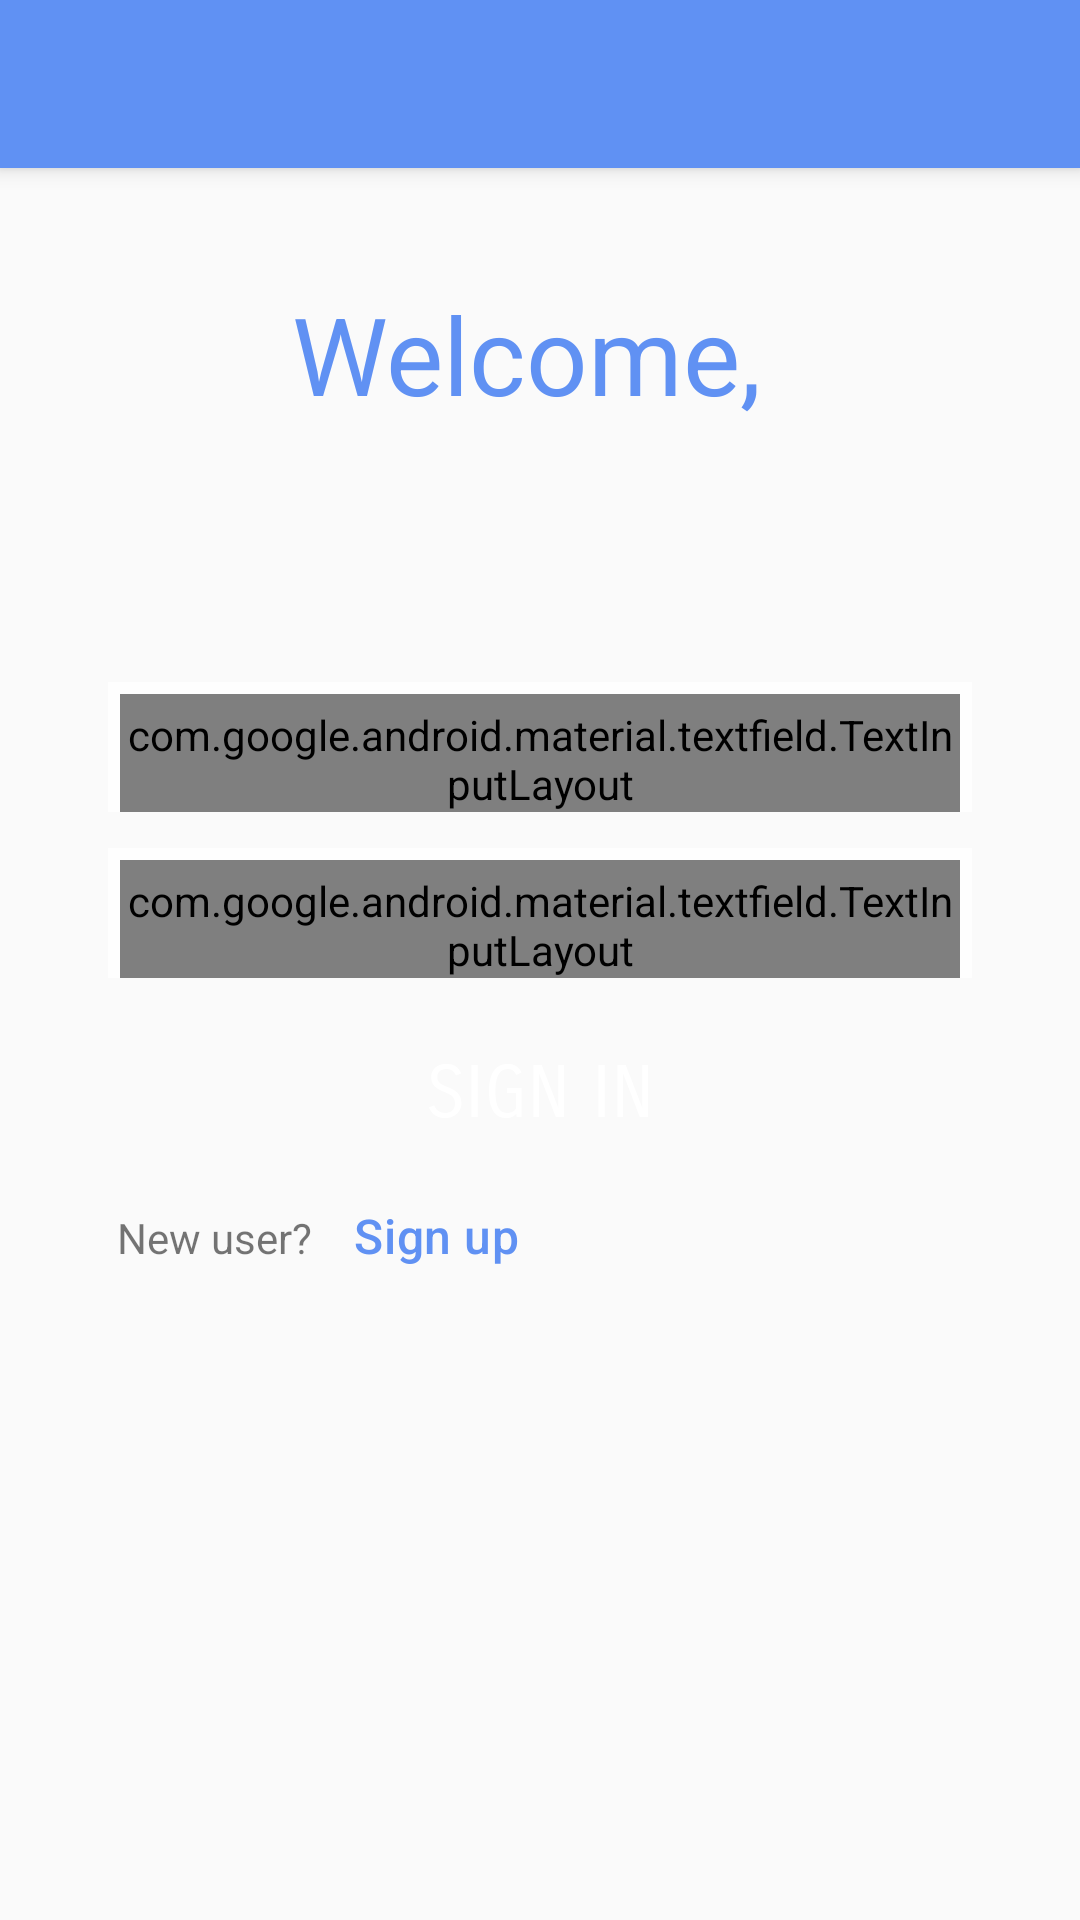

Android layout source for this screen:
<!-- AndroidManifest.xml: activity theme AppTheme.NoActionBar -->
<!-- res/layout/activity_main.xml -->
<?xml version="1.0" encoding="utf-8"?>
<androidx.coordinatorlayout.widget.CoordinatorLayout xmlns:android="http://schemas.android.com/apk/res/android"
    xmlns:app="http://schemas.android.com/apk/res-auto"
    xmlns:tools="http://schemas.android.com/tools"
    android:layout_width="match_parent"
    android:layout_height="match_parent"
    tools:context="ng.com.intellifarms.MainActivity">

    <com.google.android.material.appbar.AppBarLayout
        android:layout_width="match_parent"
        android:layout_height="wrap_content"
        android:theme="@style/AppTheme.AppBarOverlay">

        <androidx.appcompat.widget.Toolbar
            android:id="@+id/toolbar"
            android:layout_width="match_parent"
            android:layout_height="?attr/actionBarSize"
            android:background="?attr/colorPrimary"
            app:popupTheme="@style/AppTheme.PopupOverlay" />

    </com.google.android.material.appbar.AppBarLayout>

    <include layout="@layout/fragment_second" />

</androidx.coordinatorlayout.widget.CoordinatorLayout>
<!-- res/layout/fragment_second.xml (included above) -->
<?xml version="1.0" encoding="utf-8"?>
<androidx.constraintlayout.widget.ConstraintLayout xmlns:android="http://schemas.android.com/apk/res/android"
    xmlns:app="http://schemas.android.com/apk/res-auto"
    xmlns:tools="http://schemas.android.com/tools"
    android:layout_width="match_parent"
    android:layout_height="match_parent"
    tools:context="ng.com.intellifarms.SignUpFragment">

    <TextView
        android:id="@+id/textView2"
        android:layout_width="wrap_content"
        android:layout_height="wrap_content"
        android:layout_marginTop="24dp"
        android:text="Welcome, "
        android:textColor="@color/colorPrimary"
        android:textSize="36sp"
        app:layout_constraintBottom_toTopOf="@+id/linearLayout"
        app:layout_constraintEnd_toEndOf="parent"
        app:layout_constraintStart_toStartOf="parent"
        app:layout_constraintTop_toTopOf="parent" />

    <LinearLayout
        android:id="@+id/linearLayout"
        android:layout_width="match_parent"
        android:layout_height="wrap_content"
        android:layout_margin="16dp"
        android:gravity="center"
        android:orientation="vertical"
        app:layout_constraintBottom_toBottomOf="parent"
        app:layout_constraintEnd_toEndOf="parent"
        app:layout_constraintStart_toStartOf="parent"
        app:layout_constraintTop_toTopOf="parent">

        <FrameLayout
            android:id="@+id/first_name_edit_text_container"
            style="@style/AppTheme.TextInputLayoutContainer"
            android:layout_width="match_parent"
            android:layout_height="wrap_content"
            android:layout_marginTop="16dp"
            app:layout_constraintEnd_toEndOf="parent"
            app:layout_constraintStart_toStartOf="parent"
            app:layout_constraintTop_toBottomOf="@+id/textView5">

            <com.google.android.material.textfield.TextInputLayout
                android:id="@+id/textInputLayout2"
                style="@style/AppTheme.TextAppearance.TextInputLayoutStyle"
                android:hint="@string/username">

                <com.google.android.material.textfield.TextInputEditText
                    android:id="@+id/username_edit_text"
                    style="@style/AppTheme.TextInputEdiText"
                    android:layout_width="match_parent"
                    android:layout_height="wrap_content"
                    android:inputType="text" />
            </com.google.android.material.textfield.TextInputLayout>

        </FrameLayout>

        <FrameLayout
            style="@style/AppTheme.TextInputLayoutContainer"
            android:layout_width="match_parent"
            android:layout_height="wrap_content">

            <com.google.android.material.textfield.TextInputLayout
                style="@style/AppTheme.TextAppearance.TextInputLayoutStyle"
                android:hint="@string/password">

                <com.google.android.material.textfield.TextInputEditText
                    style="@style/AppTheme.TextInputEdiText"
                    android:layout_width="match_parent"
                    android:layout_height="wrap_content"
                    android:inputType="textPassword" />

            </com.google.android.material.textfield.TextInputLayout>
        </FrameLayout>

        <Button
            android:id="@+id/button_first"
            style="@style/AppTheme.HorizontalButtonAppearance"
            android:layout_width="match_parent"
            android:layout_height="wrap_content"
            android:layout_marginTop="8dp"
            android:fontFamily="sans-serif-smallcaps"
            android:text="@string/login" />

        <LinearLayout
            android:layout_width="match_parent"
            android:layout_height="match_parent"
            android:orientation="horizontal">

            <TextView
                android:id="@+id/textView3"
                android:layout_width="wrap_content"
                android:layout_height="wrap_content"
                android:layout_marginLeft="20dp"
                android:paddingLeft="3dp"
                android:text="New user?" />

            <TextView
                android:id="@+id/textView4"
                android:layout_width="wrap_content"
                android:layout_height="wrap_content"
                android:layout_marginLeft="8dp"
                android:text="Sign up"
                android:textColor="@color/colorPrimary"
                style="@style/AppTheme.TextAppearance.HyperLinkTextView"/>
        </LinearLayout>

    </LinearLayout>

</androidx.constraintlayout.widget.ConstraintLayout>
<!-- resources referenced by this layout -->
<resources>
  <color name="colorPrimary">#6091F3</color>
  <string name="login">SIGN IN</string>
  <string name="password">Password</string>
  <string name="username">Username</string>
  <style name="AppTheme.AppBarOverlay" parent="ThemeOverlay.AppCompat.Dark.ActionBar" />
  <style name="AppTheme.HorizontalButtonAppearance" parent="Widget.MaterialComponents.Button.Icon">
          <item name="android:padding">16dp</item>
          <item name="android:layout_marginStart">20dp</item>
          <item name="android:layout_marginEnd">20dp</item>
          <item name="cornerRadius">10dp</item>
          <item name="android:textColor">@android:color/white</item>
          <item name="android:colorBackground">@color/colorPrimary</item>
          <item name="android:textSize">24dp</item>
      </style>
  <style name="AppTheme.PopupOverlay" parent="ThemeOverlay.AppCompat.Light" />
  <style name="AppTheme.TextAppearance.HyperLinkTextView" parent="TextAppearance.MaterialComponents.Headline6">
          <item name="android:textColor">@color/colorAccent</item>
          <item name="android:textSize">16sp</item>
          <item name="android:background">?android:attr/selectableItemBackground</item>
          <item name="android:padding">6dp</item>
      </style>
  <style name="AppTheme.TextAppearance.TextInputLayoutStyle" parent="Widget.MaterialComponents.TextInputLayout.OutlinedBox.Dense">
          <item name="android:layout_width">match_parent</item>
          <item name="android:layout_height">wrap_content</item>
          <item name="android:paddingTop">4dp</item>
          <item name="boxStrokeColor">@color/colorPrimary</item>
          <item name="android:textColorHint">@color/colorPrimary</item>
          <item name="android:theme">@style/AppTheme.TextAppearance.TextInputLayout</item>
      </style>
  <style name="AppTheme.TextInputEdiText">
          <item name="android:layout_width">match_parent</item>
          <item name="android:layout_height">wrap_content</item>
          <item name="android:textSize">18sp</item>
      </style>
  <style name="AppTheme.TextInputLayoutContainer">
          <item name="android:paddingStart">4dp</item>
          <item name="android:layout_marginStart">20dp</item>
          <item name="android:layout_marginEnd">20dp</item>
          <item name="android:layout_marginTop">12dp</item>
          <item name="android:layout_width">match_parent</item>
          <item name="android:layout_height">wrap_content</item>
          <item name="android:background">@color/secondaryWhite</item>
          <item name="android:paddingTop">4dp</item>
          <item name="android:paddingEnd">4dp</item>
      </style>
  <style name="AppTheme.NoActionBar">
          <item name="windowActionBar">false</item>
          <item name="windowNoTitle">true</item>
      </style>
  <color name="colorAccent">#03DAC5</color>
  <style name="AppTheme.TextAppearance.TextInputLayout" parent="Widget.MaterialComponents.TextInputLayout.OutlinedBox.Dense">
          <item name="colorControlActivated">@color/colorPrimary</item>
      </style>
  <color name="secondaryWhite">#dcffffff</color>
</resources>
